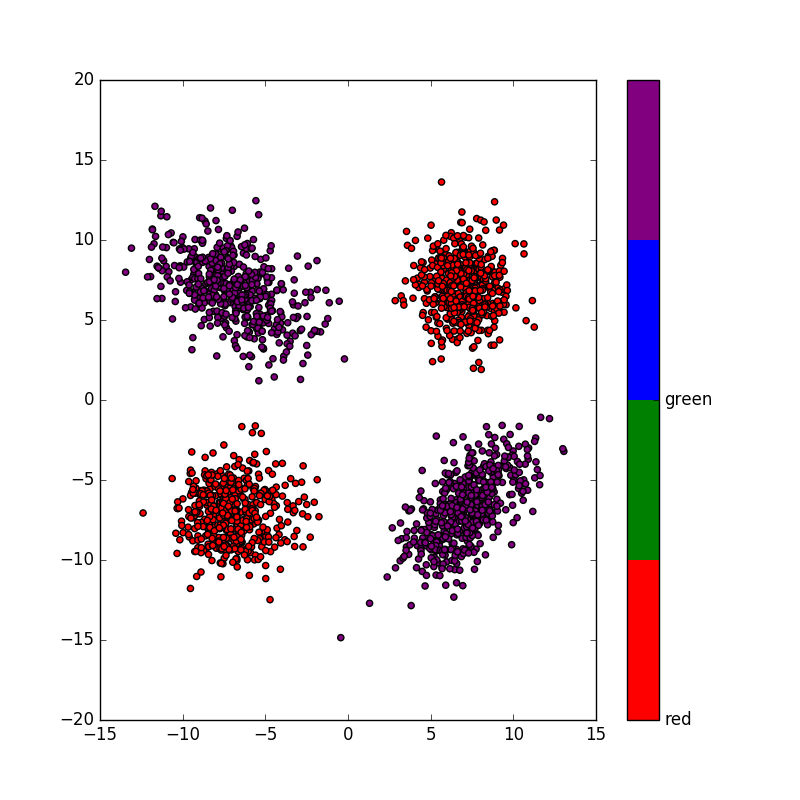

Source data for this figure (header and first rows):
7.1904, 4.1636, 1
4.796, 6.812, 1
6.737, 9.973, 1
10.65, 9.131, 1
8.452, 4.355, 1
7.305, 5.133, 1
-1.863, -4.981, 1
-6.217, -9.636, 1
-6.071, -6.889, 1
-4.436, -9.195, 1
-8.337, -5.558, 1
-4.293, -8.012, 1
6.854, 5.184, 1
6.903, 9.392, 1
7.026, 9.264, 1
5.442, 3.984, 1
7.74, 6.635, 1
-7.961, -9.264, 1
7.795, 8.203, 1
-5.596, -5.404, 1
8.398, 5.273, 1
-6.176, -6.525, 1
-6.32, -6.164, 1
-8.641, -4.431, 1
7.354, 6.624, 1
-7.501, -6.984, 1
-8.975, -5.89, 1
-6.486, -5.951, 1
-4.375, -3.994, 1
6.637, 6.633, 1
5.312, 8.507, 1
8.07, 6.968, 1
-7.64, -8.604, 1
-8.057, -6.819, 1
-4.336, -6.606, 1
5.29, 6.077, 1
9.314, 6.736, 1
-7.473, -5.37, 1
5.348, 9.448, 1
-4.603, -6.227, 1
-8.139, -7.181, 1
-8.985, -9.378, 1
-8.177, -6.908, 1
-7.977, -6.869, 1
-8.675, -4.678, 1
-6.091, -6.986, 1
6.859, 9.759, 1
-5.744, -5.52, 1
-7.186, -7.403, 1
7.093, 8.095, 1
8.034, 8.571, 1
6.841, 6.52, 1
-6.934, -4.868, 1
-5.902, -9.544, 1
8.857, 5.887, 1
8.635, 5.719, 1
7.295, 6.659, 1
6.776, 9.066, 1
8.679, 8.167, 1
6.075, 7.902, 1
-5.525, -3.993, 1
... 1,939 more rows
